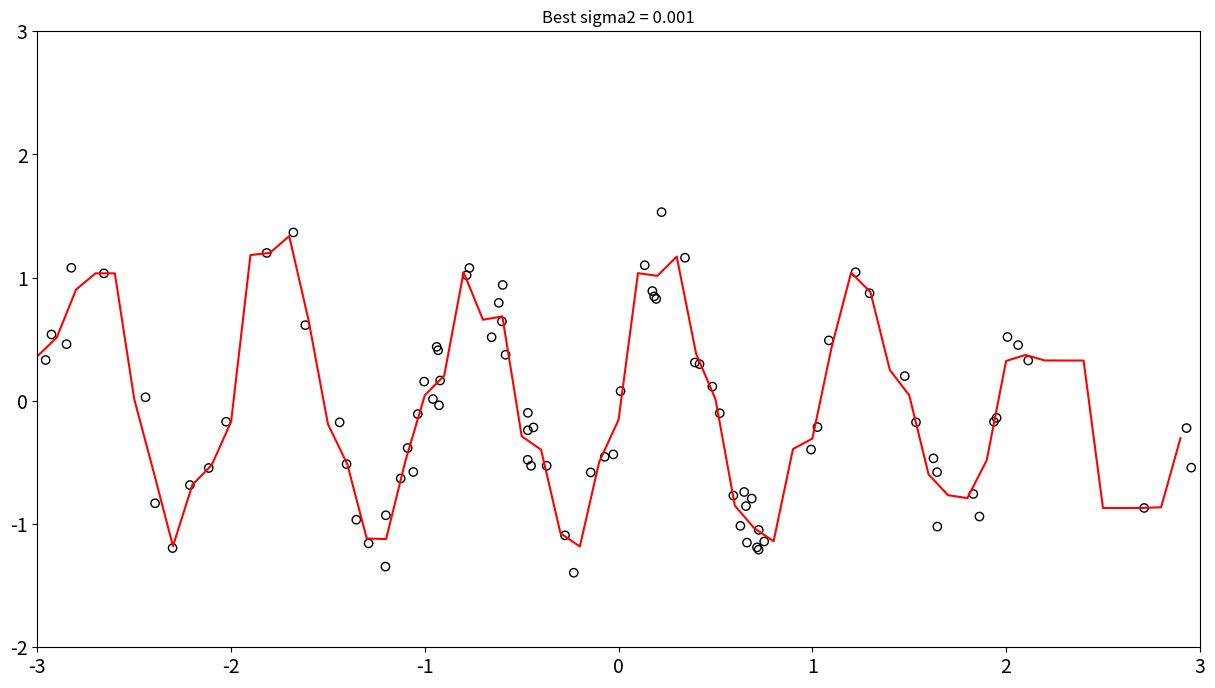

Write the Python code that produced this figure.
"""問題8"""
from pathlib import Path

import matplotlib.pyplot as plt
import numpy as np


def K(x: float, y: float, sigma2: float) -> float:
    """Gaussian Kernel."""
    return np.exp(-np.linalg.norm(x - y) ** 2 / (2 * sigma2))

rs = np.random.RandomState(42)
n = 100
x = 2 * rs.normal(size=n)
y = np.sin(2 * np.pi * x) + rs.normal(size=n) / 4

# 最適なsigma2の探索
sigma2_seq = np.arange(1e-3, 1e-2, 1e-3)
SS_min = np.inf
for sigma2 in sigma2_seq:
    SS = 0
    for k in range(n):
        test = [k]
        train = [x for x in range(n) if x not in test]
        for j in test:
            u, v = 0., 0.
            for i in train:
                kk = K(x[i], x[j], sigma2)
                u = u + kk * y[i]
                v = v + kk
            if v != 0:
                z = u / v
                SS = SS + (y[j] - z) ** 2
    if SS_min > SS:
        SS_min = SS
        sigma2_best = sigma2

print("Best sigma2 =", sigma2_best)

# 最適なsigma2を用いて曲線を表示
def f(observed_data: list[tuple[float, float]], x: float, sigma2: float) -> float:
    """Nadaraya-Watson Estimator."""
    numerator = np.sum([K(x, x_i, sigma2) * y_i for x_i, y_i in observed_data])
    denominator = np.sum([K(x, x_i, sigma2) for x_i, _ in observed_data])
    if denominator == 0:
        return 0.
    return numerator / denominator

xx = np.arange(-3, 3, 0.1)
observed_data = [(x[i], y[i]) for i in range(n)]
yy = [f(observed_data, zz, sigma2_best) for zz in xx]

# 表示
plt.figure(num=1, figsize=(15, 8), dpi=80)
plt.xlim(-3, 3)
plt.ylim(-2, 3)
plt.xticks(fontsize=14)
plt.yticks(fontsize=14)
plt.scatter(x, y, facecolors="none", edgecolors="k", marker="o")
plt.plot(xx, yy, c="r")
plt.title(f"Best sigma2 = {sigma2_best}")

# Save.
out_dir = Path("src/exercise/Chap1/out/problem8")
out_dir.mkdir(parents=True, exist_ok=True)
filename = Path(out_dir, "optimal_sigma2.png")
plt.savefig(filename)
